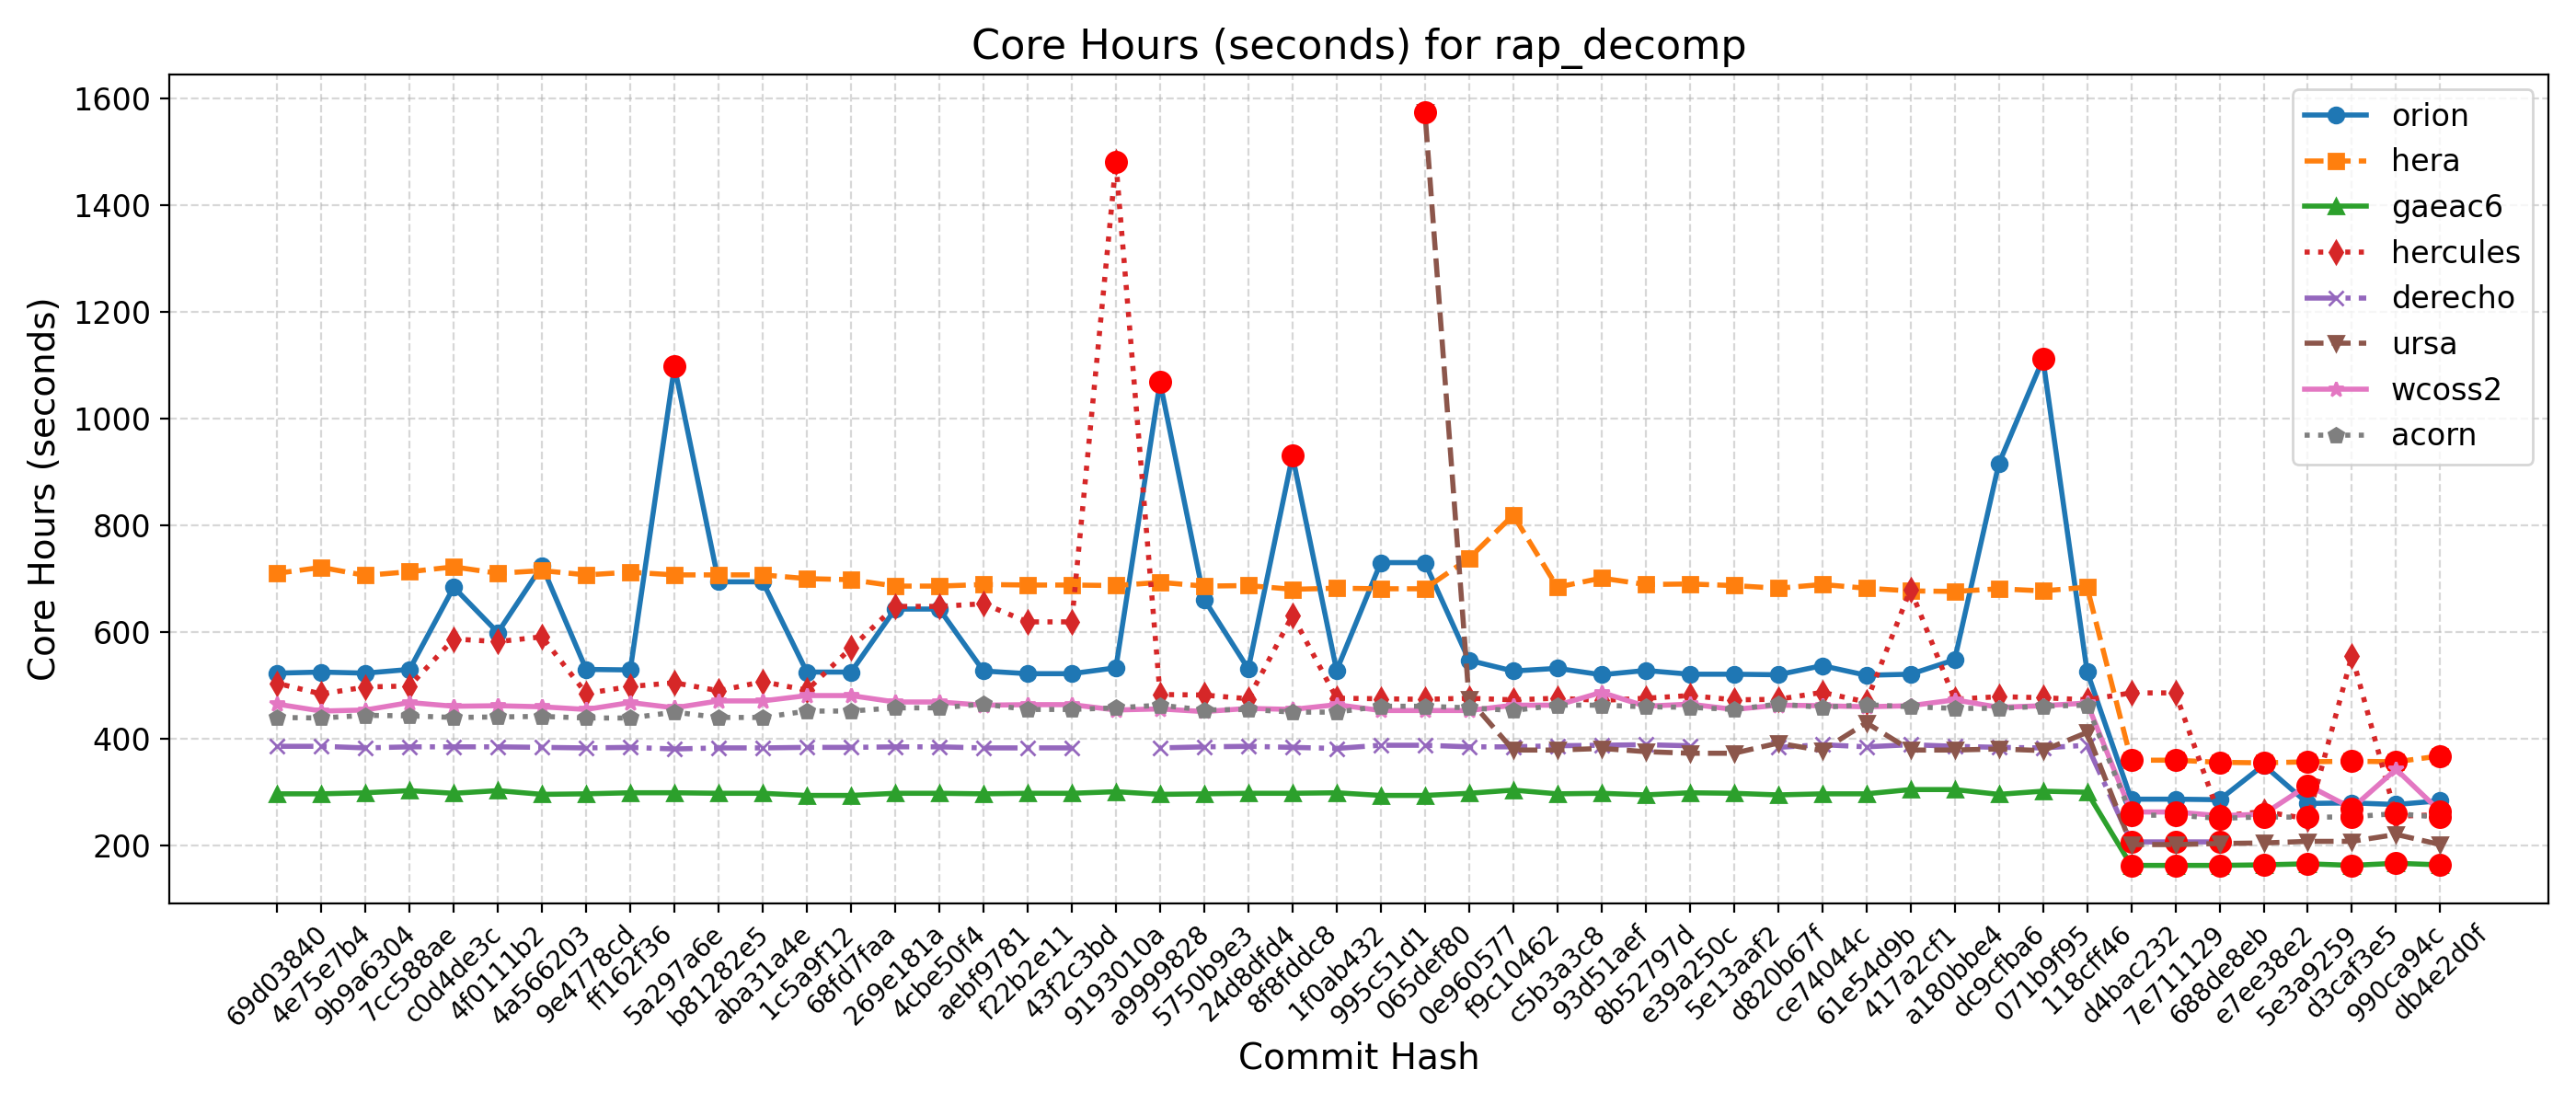

The file beside this chart, header and first rows:
Hash, Date, Message, orion, hera, gaeac6, hercules, derecho, ursa, wcoss2, acorn
db4e2d0f, 2025-09-18, Replace icplocn2atm (integer) with use_o…, 284, 368, 164, 258, , 202, 264, 253
990ca94c, 2025-09-16, Update tests such that LSM and LANDICE a…, 277, 357, 167, 255, , 221, 343, 260
d3caf3e5, 2025-09-15, update mom6 to its main repo. 20250818 c…, 280, 358, 163, 556, , 208, 270, 254
5e3a9259, 2025-09-10, Introduce tuning parameter for convectiv…, 279, 357, 166, 250, , 208, 313, 253
e7ee38e2, 2025-09-08, Scale-aware 3DTKE EDMF and TTE-EDMF GFS …, 351, 355, 164, 264, , 205, 259, 254
688de8eb, 2025-09-04, Fix default cdmbgwd settings (#2788), 286, 356, 163, 255, 207, 204, 256, 251
7e711129, 2025-09-02, Use container with spack stack 1.9.2 (#2…, 287, 360, 163, 486, 207, 202, 263, 257
d4bac232, 2025-08-29, MPAS dycore + Atmosphere Generalization …, 287, 360, 163, 486, 207, 202, 263, 257
118cff46, 2025-08-25, Add FV3 grid mask for regional domains t…, 526, 684, 300, 473, 388, 412, 467, 463
071b9f95, 2025-08-22, Fix Restart IAU and Ultra-Low Reproducib…, 1111, 677, 302, 477, 383, 378, 462, 461
dc9cfba6, 2025-08-19, Update CICE through 2025-07 and switch t…, 915, 681, 296, 479, 384, 381, 459, 457
a180bbe4, 2025-08-15, FV3: Fix Prate_avg and UPP call freq + F…, 548, 676, 305, 474, 386, 379, 473, 457
417a2cf1, 2025-08-13, Fix conus13km tests restart and decompos…, 521, 677, 305, 680, 389, 379, 462, 460
61e54d9b, 2025-08-11, Add two-way ocean-wave coupling feature …, 519, 682, 297, 469, 385, 430, 460, 464
ce74044c, 2025-08-06, Create a user-friendly "process model" t…, 537, 689, 297, 487, 389, 378, 462, 459
d820b67f, 2025-08-01, Update GOCART to v2.4.3 (#2819), 520, 682, 295, 474, 384, 392, 463, 465
5e13aaf2, 2025-07-29, Update DATM meshes and switch to bilinea…, 521, 687, 298, 473, , 373, 455, 455
e39a250c, 2025-07-24, Update FV3 hash to include UPP ss192/Urs…, 521, 690, 299, 481, 387, 373, 465, 459
8b52797d, 2025-07-21, Combination of 2684,2707,2771 (MERRA2 3-…, 528, 689, 295, 476, 389, 376, 461, 460
93d51aef, 2025-07-17, Exporting Canopy Variables from AQM to F…, 520, 701, 298, 472, 388, 382, 487, 463
c5b3a3c8, 2025-07-14, GFDLMP-v3 and TEMPO MP microphysics (#25…, 532, 684, 297, 476, 387, 379, 463, 463
f9c10462, 2025-07-11, Combination of several CCPP-physics PRs …, 527, 819, 304, 473, 385, 379, 463, 453
0e960577, 2025-07-09, Combination #2777 (maintask writes CMEPS…, 547, 738, 298, 476, 385, 474, 453, 458
065def80, 2025-07-07, Port UFS-WM to Ursa (#2471), 730, 681, 294, 474, 388, 1574, 453, 461
995c51d1, 2025-07-03, Upgrade UFS-WM to spack-stack/1.9.2 (#26…, 730, 681, 294, 475, 388, , 453, 461
1f0ab432, 2025-07-01, Reduce WW3 memory use (#2624), 528, 682, 299, 476, 382, , 464, 450
8f8fddc8, 2025-06-30, Bring in scale-aware 3DTKE related chang…, 930, 680, 298, 631, 384, , 455, 450
24d8dfd4, 2025-06-26, Slight modification in orographic gravit…, 531, 687, 298, 475, 386, , 457, 455
5750b9e3, 2025-06-20, gcycle update (#2747), 661, 686, 297, 482, 385, , 451, 454
a9999828, 2025-06-12, Add a new parameter in dycore to control…, 1068, 693, 296, 483, 383, , 456, 463
9193010a, 2025-06-06, In Noah-MP, set zero for canopy liquid a…, 533, 687, 301, 1480, , , 454, 458
43f2c3bd, 2025-06-04, Urgent Documentation Update for HSD Capa…, 522, 688, 298, 619, 383, , 464, 455
f22b2e11, 2025-06-02, Bug fix for surface roughness calculatio…, 522, 688, 298, 619, 383, , 464, 455
aebf9781, 2025-05-27, Fix bug to improve wave initialization b…, 527, 689, 297, 653, 383, , 463, 465
4cbe50f4, 2025-05-23, Add idealized, regional tropical cyclone…, 643, 686, 298, 648, 385, , 469, 458
269e181a, 2025-05-23, Add GFSv17 IAU restart tests without wav…, 643, 686, 298, 648, 385, , 469, 458
68fd7faa, 2025-05-15, Enable Hera, Hercules Gnu tests: cpld_de…, 525, 698, 294, 570, 384, , 481, 452
1c5a9f12, 2025-05-09, Add "ultra low" coupled configurations t…, 525, 700, 294, 491, 384, , 481, 452
aba31a4e, 2025-05-06, Resolve miscellaneous WM issues and upda…, 694, 707, 298, 507, 383, , 471, 440
b81282e5, 2025-05-05, Switch to vector remapping and bilinear …, 694, 707, 298, 490, 383, , 471, 440
5a297a6e, 2025-05-02, improve coupled model startup cost for w…, 1097, 707, 299, 505, 381, , 458, 450
ff162f36, 2025-05-01, NSSL MP scheme updates + Stochastic Phys…, 529, 712, 299, 498, 384, , 468, 439
9e4778cd, 2025-04-25, Loosen restriction on optional arguments…, 530, 707, 297, 485, 383, , 455, 439
4a566203, 2025-04-23, CMake Atmosphere Dycore Generalization +…, 724, 715, 296, 591, 384, , 460, 442
4f0111b2, 2025-04-21, Add CMEPS log file at restart write; IAU…, 599, 710, 303, 582, 385, , 462, 441
c0d4de3c, 2025-04-18, Update mom6 to its main repository 20250…, 684, 722, 298, 587, 385, , 461, 440
7cc588ae, 2025-04-16, Add PIO configuration variables for CMEP…, 530, 713, 303, 499, 385, , 468, 443
9b9a6304, 2025-04-11, Memcheck fixes (#2655), 523, 706, 299, 497, 383, , 454, 444
4e75e7b4, 2025-04-10, Update upp submodule to the latest UPP (…, 525, 721, 297, 484, 386, , 452, 439
69d03840, 2025-04-07, Use ESMF Redist instead of Remap for FV3…, 523, 710, 297, 504, 386, , 465, 440
